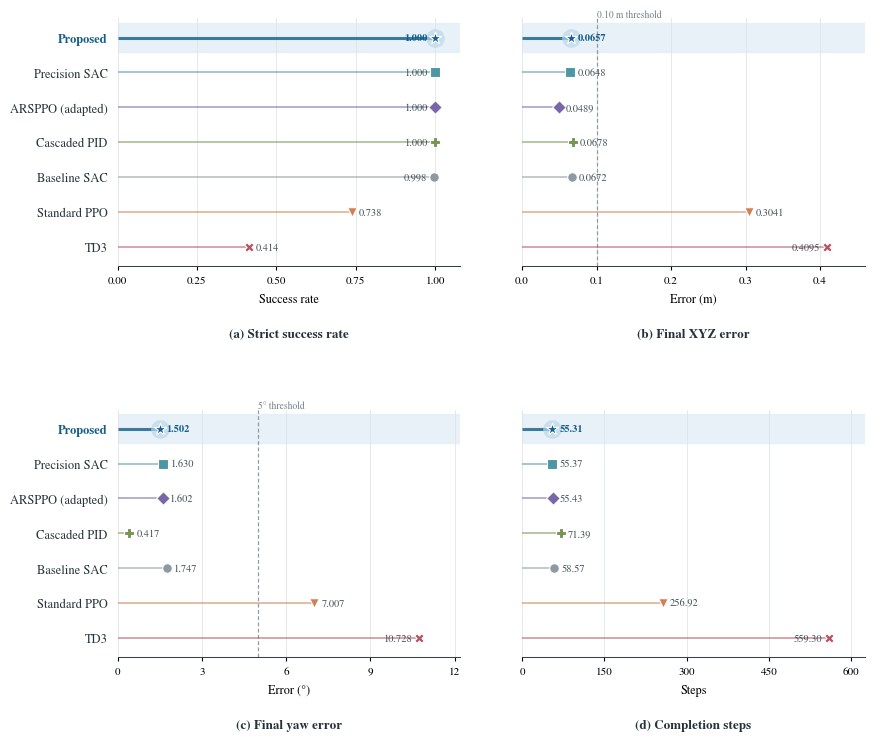

Here is the Python script that generated this plot:
#!/usr/bin/env python3
"""Draw Fig. 3 as a 2-by-2 four-metric benchmark matrix.

The numerical values reproduce the enlarged-initial-state rows of Table 5.
Each method occupies one row, so reliability, terminal accuracy, and docking
efficiency can be compared without a legend or overlapping annotations.

Run
---
python fig3_performance_tradeoff.py --output-dir figures

Outputs
-------
fig3_performance_comparison.png  (600 dpi)
fig3_performance_comparison.pdf  (vector)
fig3_performance_comparison.svg  (vector)
"""

from __future__ import annotations

import argparse
from pathlib import Path

import matplotlib as mpl

# Use a non-interactive backend on headless Linux servers.
mpl.use("Agg")

import matplotlib.pyplot as plt
import numpy as np


# Enlarged-initial-state mean values from Table 5.
METHODS = {
    "Proposed": dict(success=1.000, xyz=0.0657, yaw=1.502, steps=55.31),
    "Precision SAC": dict(success=1.000, xyz=0.0648, yaw=1.630, steps=55.37),
    "ARSPPO (adapted)": dict(success=1.000, xyz=0.0489, yaw=1.602, steps=55.43),
    "Cascaded PID": dict(success=1.000, xyz=0.0678, yaw=0.417, steps=71.39),
    "Baseline SAC": dict(success=0.998, xyz=0.0672, yaw=1.747, steps=58.57),
    "Standard PPO": dict(success=0.738, xyz=0.3041, yaw=7.007, steps=256.92),
    "TD3": dict(success=0.414, xyz=0.4095, yaw=10.728, steps=559.30),
}

STYLE = {
    "Proposed": dict(color="#155F8A", marker="*"),
    "Precision SAC": dict(color="#4C96A5", marker="s"),
    "ARSPPO (adapted)": dict(color="#7667A6", marker="D"),
    "Cascaded PID": dict(color="#779554", marker="P"),
    "Baseline SAC": dict(color="#8D9AA4", marker="o"),
    "Standard PPO": dict(color="#D08055", marker="v"),
    "TD3": dict(color="#B55362", marker="X"),
}

PANELS = (
    dict(
        key="success",
        title="Strict success rate",
        xlabel="Success rate",
        xlim=(0.0, 1.08),
        ticks=(0.0, 0.25, 0.50, 0.75, 1.00),
        fmt=lambda value: f"{value:.3f}",
    ),
    dict(
        key="xyz",
        title="Final XYZ error",
        xlabel="Error (m)",
        xlim=(0.0, 0.46),
        ticks=(0.0, 0.1, 0.2, 0.3, 0.4),
        fmt=lambda value: f"{value:.4f}",
        threshold=0.10,
        threshold_label="0.10 m threshold",
    ),
    dict(
        key="yaw",
        title="Final yaw error",
        xlabel="Error (°)",
        xlim=(0.0, 12.2),
        ticks=(0.0, 3.0, 6.0, 9.0, 12.0),
        fmt=lambda value: f"{value:.3f}",
        threshold=5.0,
        threshold_label="5° threshold",
    ),
    dict(
        key="steps",
        title="Completion steps",
        xlabel="Steps",
        xlim=(0.0, 625.0),
        ticks=(0, 150, 300, 450, 600),
        fmt=lambda value: f"{value:.2f}",
    ),
)


def configure_style() -> None:
    mpl.rcParams.update(
        {
            "font.family": "serif",
            "font.serif": ["Times New Roman", "Nimbus Roman", "DejaVu Serif"],
            "font.size": 9.0,
            "axes.titlesize": 10.0,
            "axes.labelsize": 8.8,
            "axes.linewidth": 0.75,
            "axes.edgecolor": "#35424B",
            "xtick.labelsize": 8.0,
            "ytick.labelsize": 9.0,
            "xtick.direction": "out",
            "ytick.direction": "out",
            "xtick.major.size": 3.0,
            "ytick.major.size": 0.0,
            "figure.facecolor": "white",
            "axes.facecolor": "white",
            "savefig.facecolor": "white",
            "pdf.fonttype": 42,
            "ps.fonttype": 42,
            "svg.fonttype": "none",
        }
    )


def style_axis(ax: plt.Axes, show_method_labels: bool, y: np.ndarray) -> None:
    ax.set_ylim(len(METHODS) - 0.45, -0.55)
    ax.set_yticks(y)
    ax.tick_params(axis="y", pad=7)
    ax.grid(axis="x", color="#DCE3E8", linewidth=0.65, alpha=0.85)
    ax.set_axisbelow(True)
    ax.spines["top"].set_visible(False)
    ax.spines["right"].set_visible(False)
    ax.spines["left"].set_visible(False)
    if not show_method_labels:
        ax.set_yticklabels([])

    # One subtle row highlight carries the main visual emphasis.
    ax.axhspan(-0.42, 0.42, color="#E6F1F7", alpha=0.95, zorder=0)


def add_value_label(
    ax: plt.Axes,
    value: float,
    row: int,
    text: str,
    xlim: tuple[float, float],
    color: str,
    emphasized: bool,
) -> None:
    span = xlim[1] - xlim[0]
    place_left = value > xlim[0] + 0.83 * span
    offset = -5 if place_left else 5
    ax.annotate(
        text,
        xy=(value, row),
        xytext=(offset, 0),
        textcoords="offset points",
        ha="right" if place_left else "left",
        va="center",
        fontsize=7.5,
        color=color if emphasized else "#46535C",
        fontweight="bold" if emphasized else "normal",
        clip_on=False,
        zorder=6,
    )


def draw_panel(ax: plt.Axes, panel: dict, index: int) -> None:
    names = list(METHODS)
    y = np.arange(len(names))
    show_method_labels = index % 2 == 0
    style_axis(ax, show_method_labels, y)

    ax.set_xlim(panel["xlim"])
    ax.set_xticks(panel["ticks"])
    ax.set_xlabel(panel["xlabel"], labelpad=6)

    if "threshold" in panel:
        ax.axvline(
            panel["threshold"],
            color="#8F9AA1",
            linewidth=0.9,
            linestyle=(0, (3, 2)),
            zorder=1,
        )
        ax.text(
            panel["threshold"],
            -0.54,
            panel["threshold_label"],
            ha="left",
            va="bottom",
            fontsize=6.9,
            color="#75828A",
        )

    for row, method in enumerate(names):
        value = METHODS[method][panel["key"]]
        color = STYLE[method]["color"]
        marker = STYLE[method]["marker"]
        proposed = method == "Proposed"

        # Lollipop geometry makes magnitude readable while retaining compactness.
        ax.hlines(
            row,
            panel["xlim"][0],
            value,
            color=color,
            linewidth=2.2 if proposed else 1.35,
            alpha=0.82 if proposed else 0.55,
            zorder=2,
        )
        if proposed:
            ax.scatter(
                value,
                row,
                s=180,
                color="#BBD8E7",
                alpha=0.68,
                linewidth=0,
                zorder=3,
            )
        ax.scatter(
            value,
            row,
            s=82 if proposed else 48,
            marker=marker,
            facecolor=color,
            edgecolor="white",
            linewidth=0.8,
            zorder=5,
        )
        add_value_label(
            ax,
            value,
            row,
            panel["fmt"](value),
            panel["xlim"],
            color,
            proposed,
        )

    if show_method_labels:
        labels = ax.set_yticklabels(names)
        for label, method in zip(labels, names):
            label.set_color(STYLE[method]["color"] if method == "Proposed" else "#29343B")
            label.set_fontweight("bold" if method == "Proposed" else "normal")

    # Journal-style subfigure caption centered below each panel.
    ax.text(
        0.5,
        -0.25,
        f"({chr(97 + index)}) {panel['title']}",
        transform=ax.transAxes,
        ha="center",
        va="top",
        fontsize=9.4,
        fontweight="semibold",
        color="#26323A",
    )


def make_figure(output_dir: Path, basename: str) -> None:
    configure_style()
    fig, axes = plt.subplots(
        2,
        2,
        figsize=(9.4, 7.3),
        constrained_layout=False,
    )

    for index, (ax, panel) in enumerate(zip(axes.flat, PANELS)):
        draw_panel(ax, panel, index)

    fig.subplots_adjust(
        left=0.19,
        right=0.985,
        bottom=0.10,
        top=0.975,
        wspace=0.18,
        hspace=0.58,
    )

    output_dir.mkdir(parents=True, exist_ok=True)
    for suffix in ("png", "pdf", "svg"):
        path = output_dir / f"{basename}.{suffix}"
        save_options = dict(bbox_inches="tight", pad_inches=0.04)
        if suffix == "png":
            save_options["dpi"] = 600
        fig.savefig(path, **save_options)
        print(f"Saved: {path}")
    plt.close(fig)


def parse_args() -> argparse.Namespace:
    parser = argparse.ArgumentParser(description=__doc__)
    parser.add_argument(
        "--output-dir",
        type=Path,
        default=Path("figures"),
        help="Directory for PNG/PDF/SVG outputs (default: figures).",
    )
    parser.add_argument(
        "--basename",
        default="fig3_performance_comparison",
        help="Output filename without extension.",
    )
    return parser.parse_args()


if __name__ == "__main__":
    args = parse_args()
    make_figure(args.output_dir, args.basename)
